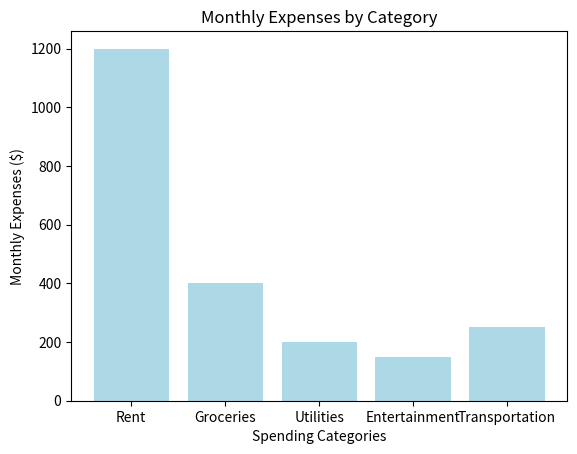

Source code (Python):
#Q1.Create a bar chart to represent monthly expenses in different spending categories and give your conclusion. Input: categories = ['Rent', 'Groceries', 'Utilities', 'Entertainment', 'Transportation'] # Monthly expenses in dollars (replace with your own data) expenses = [1200, 400, 200, 150, 250]
#Solution=>>

import matplotlib.pyplot as plt   #Importing the Matplotlib library for plotting

#Input data
categories = ['Rent', 'Groceries', 'Utilities', 'Entertainment', 'Transportation']
expenses = [1200, 400, 200, 150, 250]

#Create a bar chart with 'categories' on x-axis and 'expenses' on y-axis, using a light blue color for bars
plt.bar(categories, expenses, color='lightblue')  

#Adding labels and title
plt.xlabel('Spending Categories')
plt.ylabel('Monthly Expenses ($)')
plt.title('Monthly Expenses by Category')


#Render and display the bar chart
plt.show()
